Dataset: Data (GitHub, yashhashhrrreee/Peppermint-Identification-and-Classification-Model). Classes: dried, fresh, spoiled.

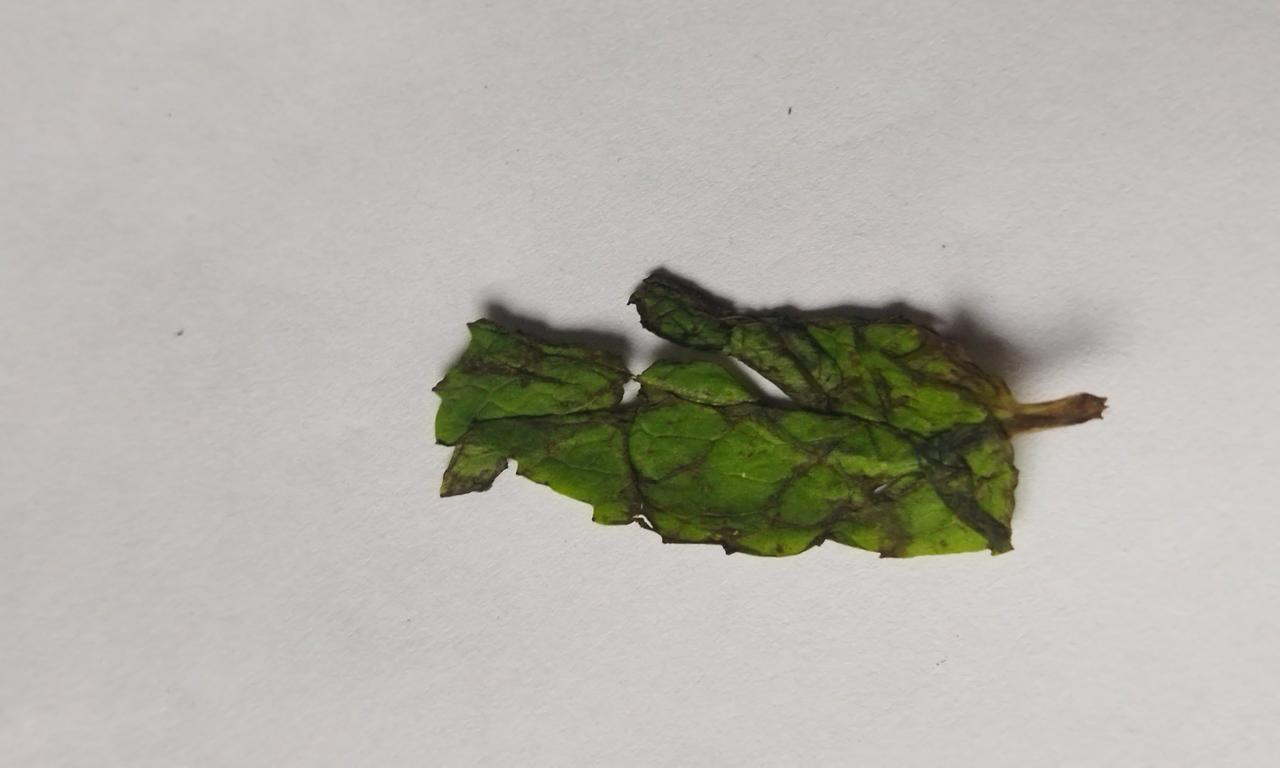
Label: spoiled

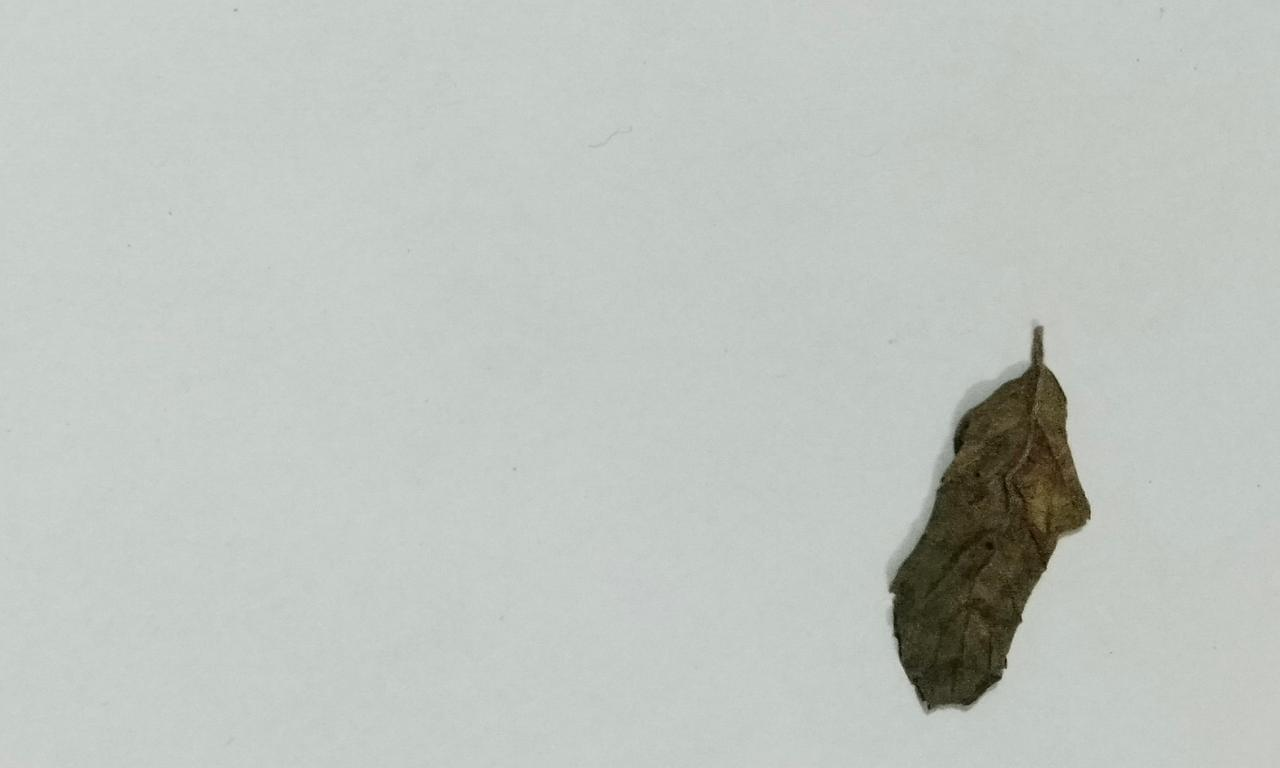
Label: dried

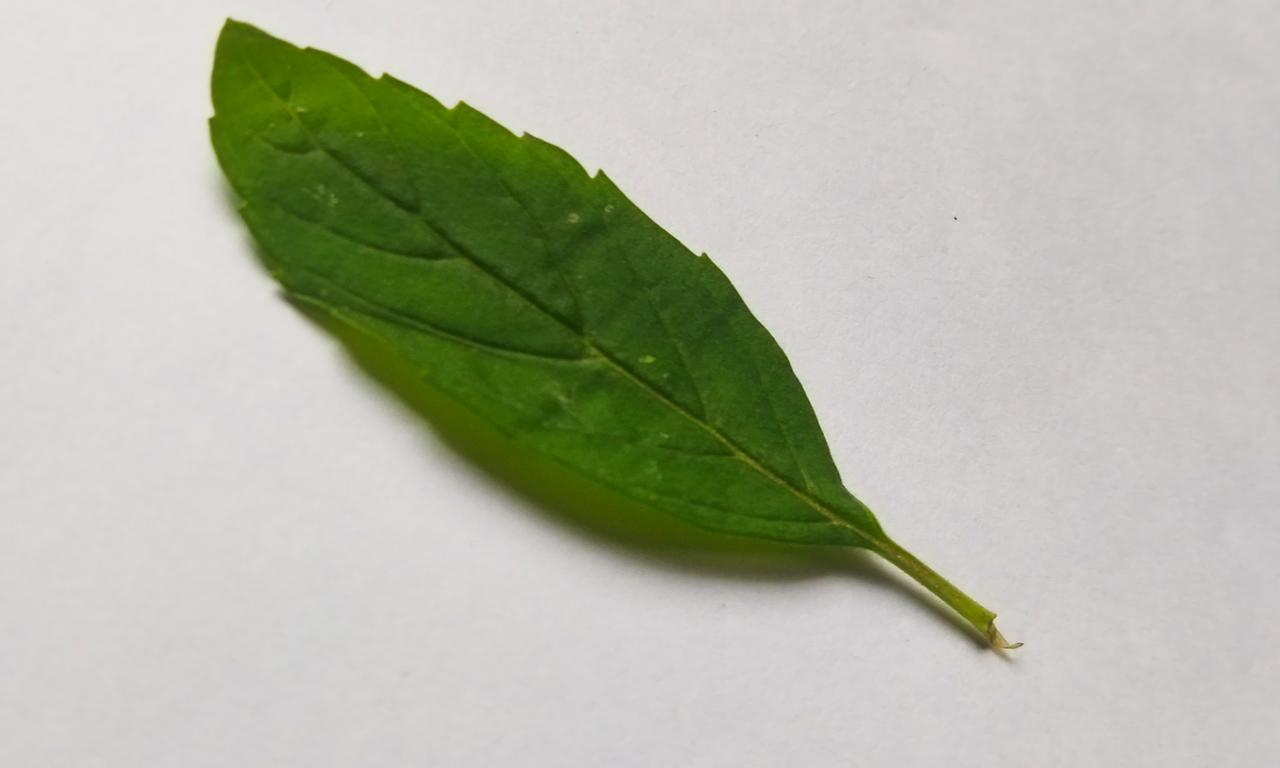
Label: fresh

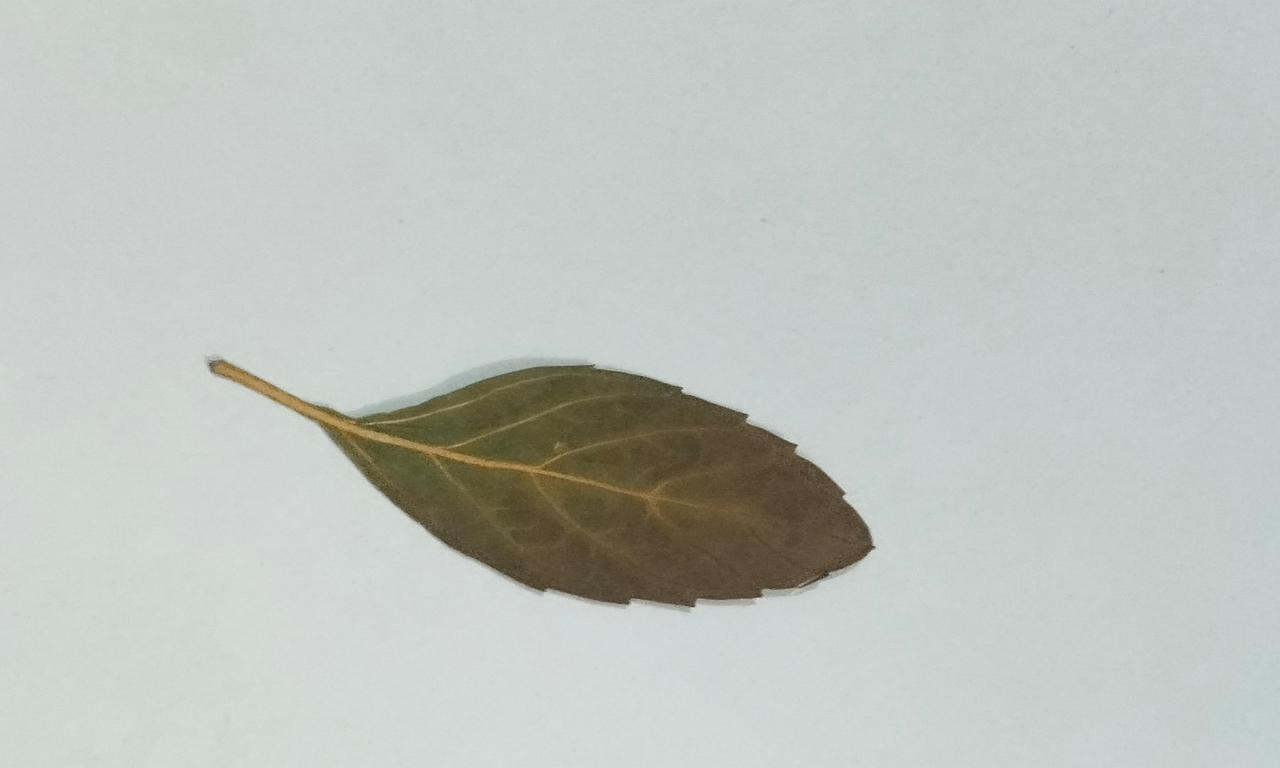
Label: dried

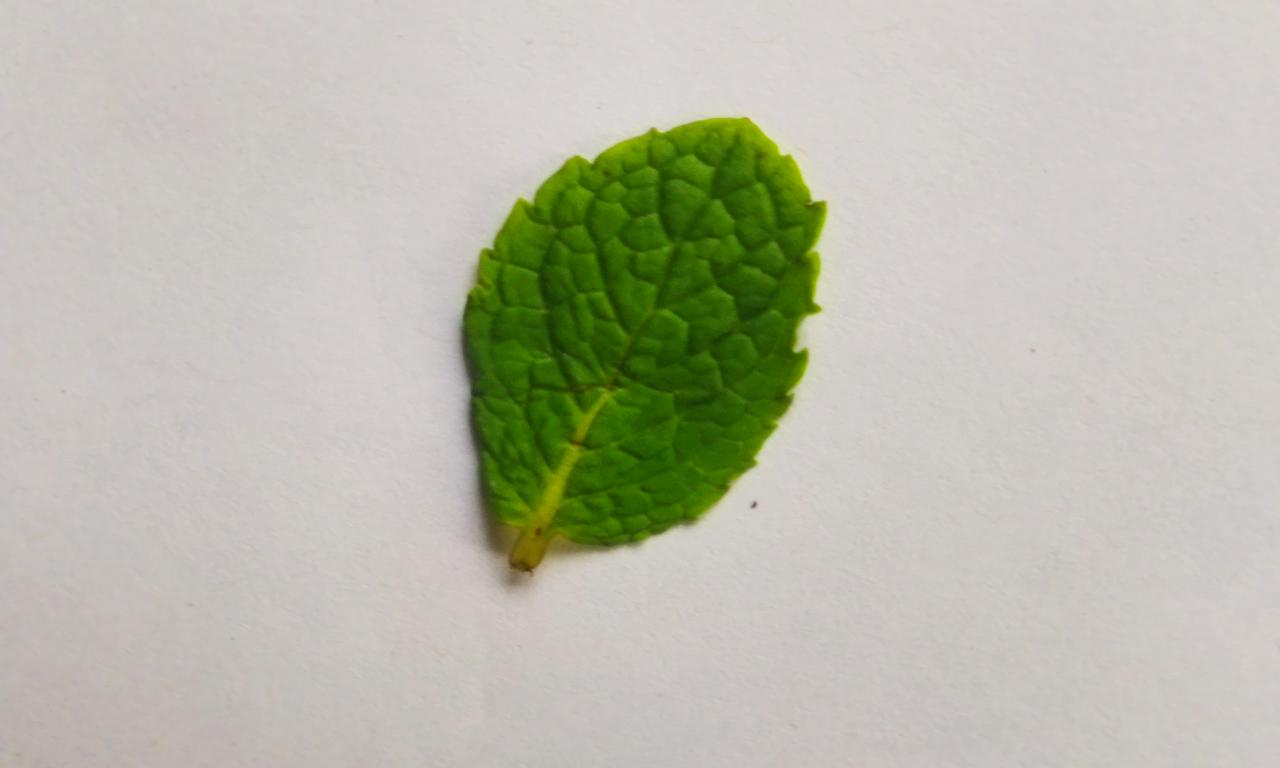
Label: fresh

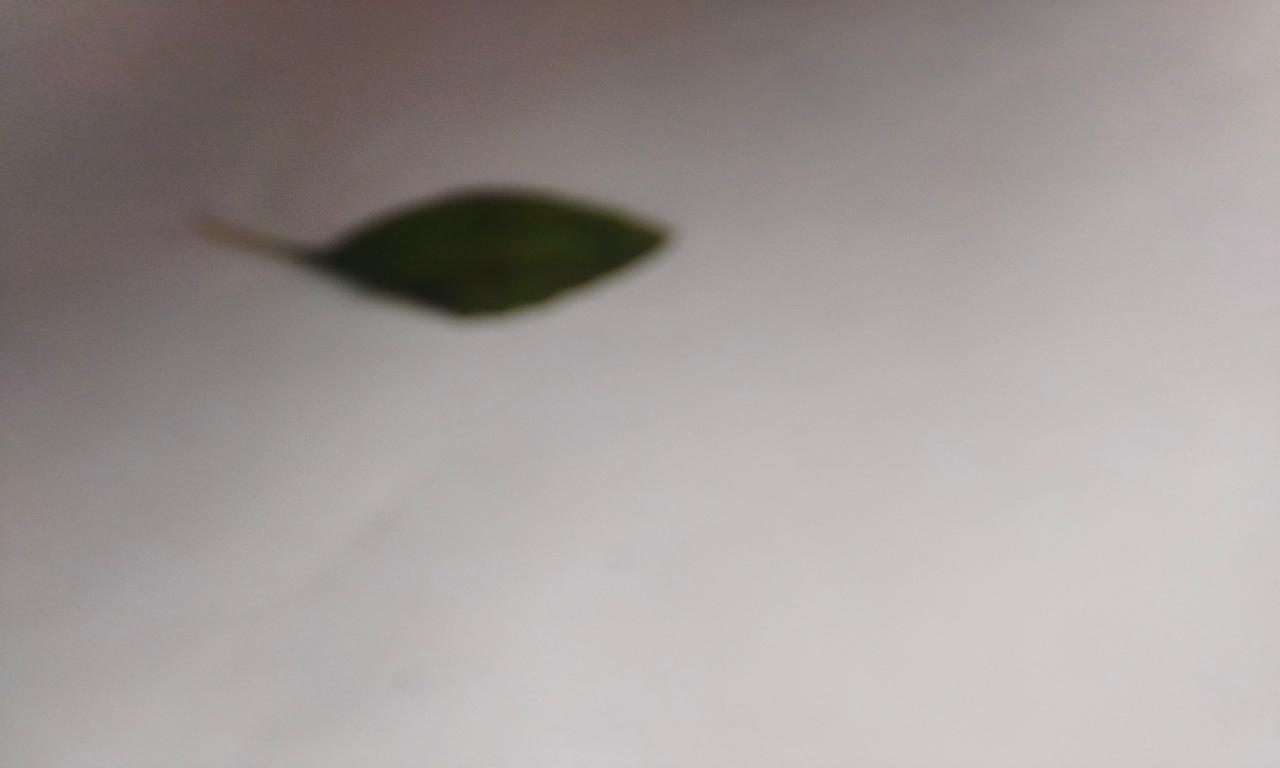
Label: spoiled
